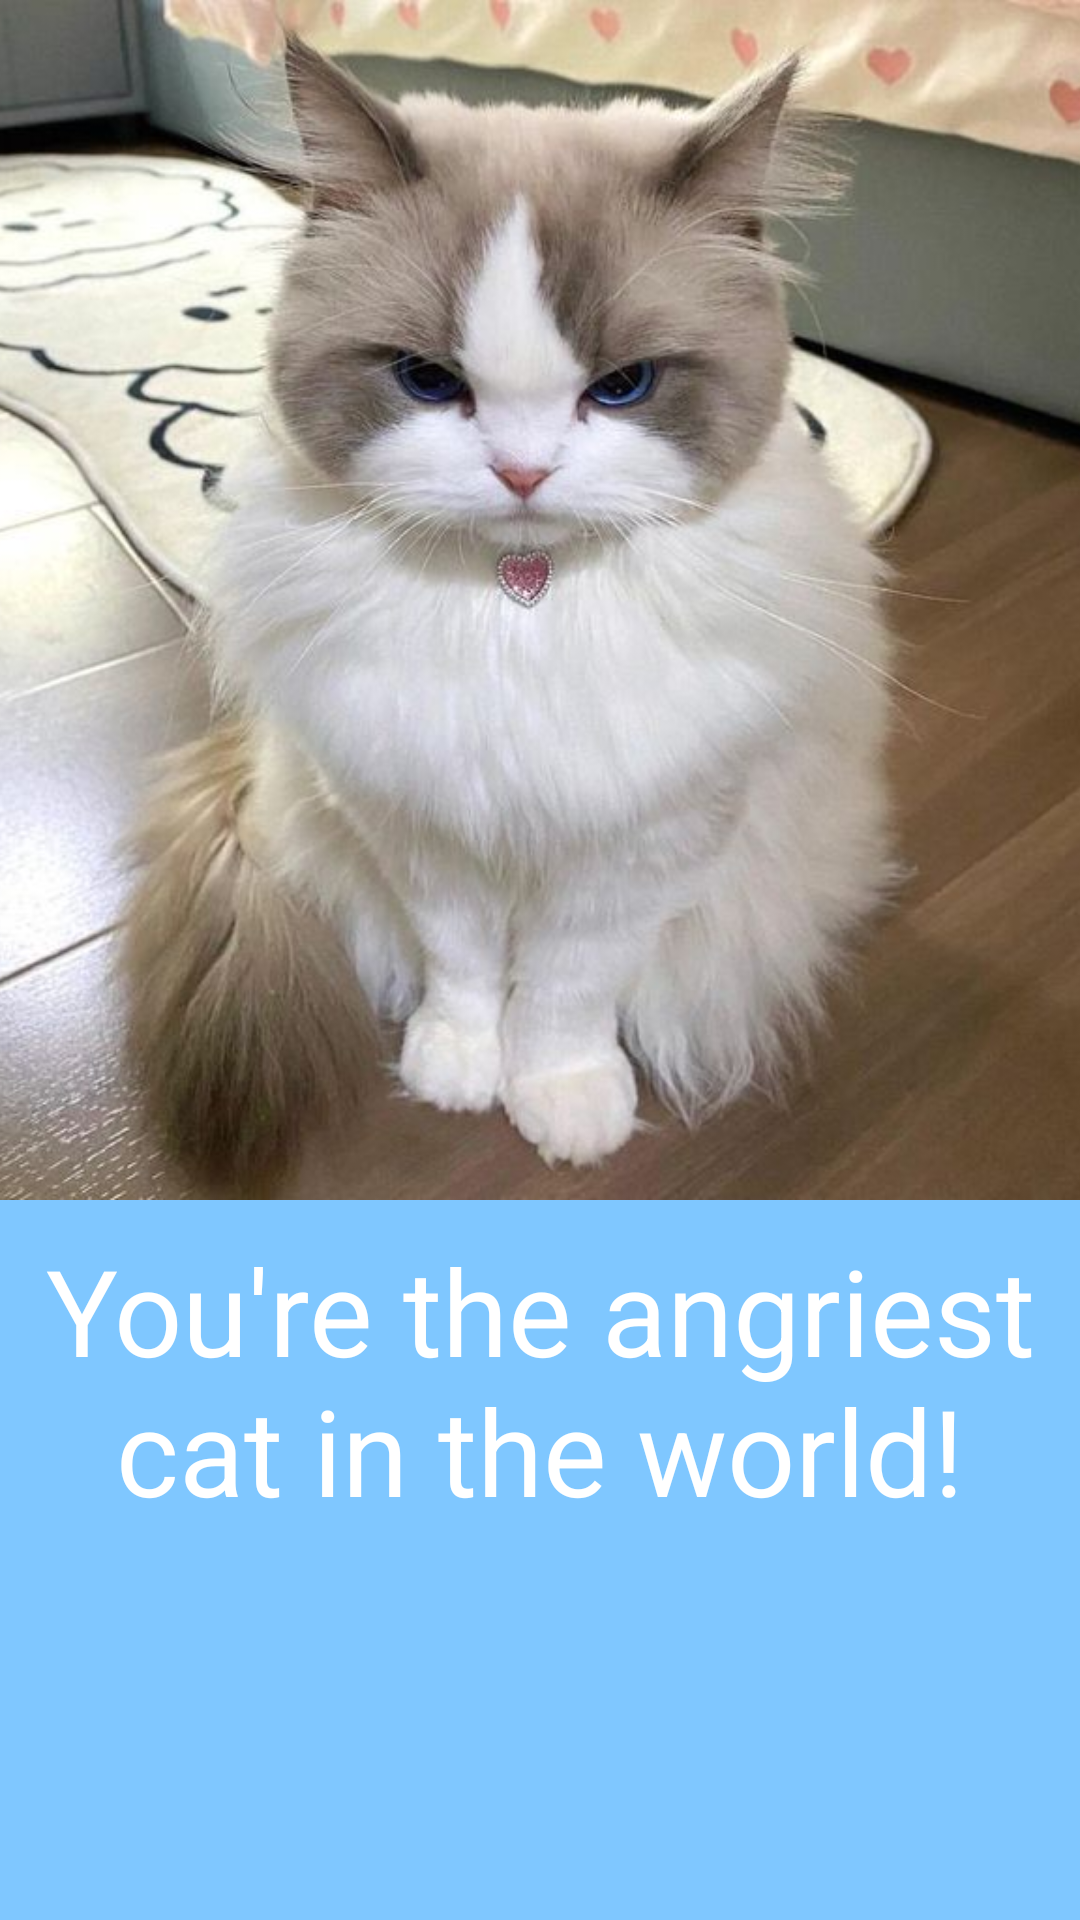

Reconstruct the res/layout file that produces this screen, plus the resources it refers to.
<!-- AndroidManifest.xml: application theme Theme.Homework -->
<!-- res/layout/fragment_third_var.xml -->
<?xml version="1.0" encoding="utf-8"?>
<FrameLayout xmlns:android="http://schemas.android.com/apk/res/android"
    xmlns:tools="http://schemas.android.com/tools"
    android:layout_width="match_parent"
    android:layout_height="match_parent"
    android:background="@color/blue"
    tools:context=".ThirdVarFragment">

    <ImageView
        android:id="@+id/angry_cat"
        android:layout_width="wrap_content"
        android:layout_height="400dp"
        android:src="@drawable/ext_angry"
        android:scaleType="centerCrop" />

    <TextView
        android:id="@+id/angry_txt"
        android:layout_width="wrap_content"
        android:layout_height="wrap_content"
        android:text="@string/you_re_the_angriest_cat_in_the_world"
        android:textSize="40sp"
        android:textColor="@color/white"
        android:textAlignment="center"
        android:layout_marginTop="410dp"
        />

</FrameLayout>
<!-- resources referenced by this layout -->
<resources>
  <color name="blue">#7FC7FF</color>
  <color name="white">#FFFFFFFF</color>
  <!-- drawable ext_angry: jpg bitmap (drawable, 57110 bytes) -->
  <string name="you_re_the_angriest_cat_in_the_world">You\'re the angriest cat in the world!</string>
</resources>
